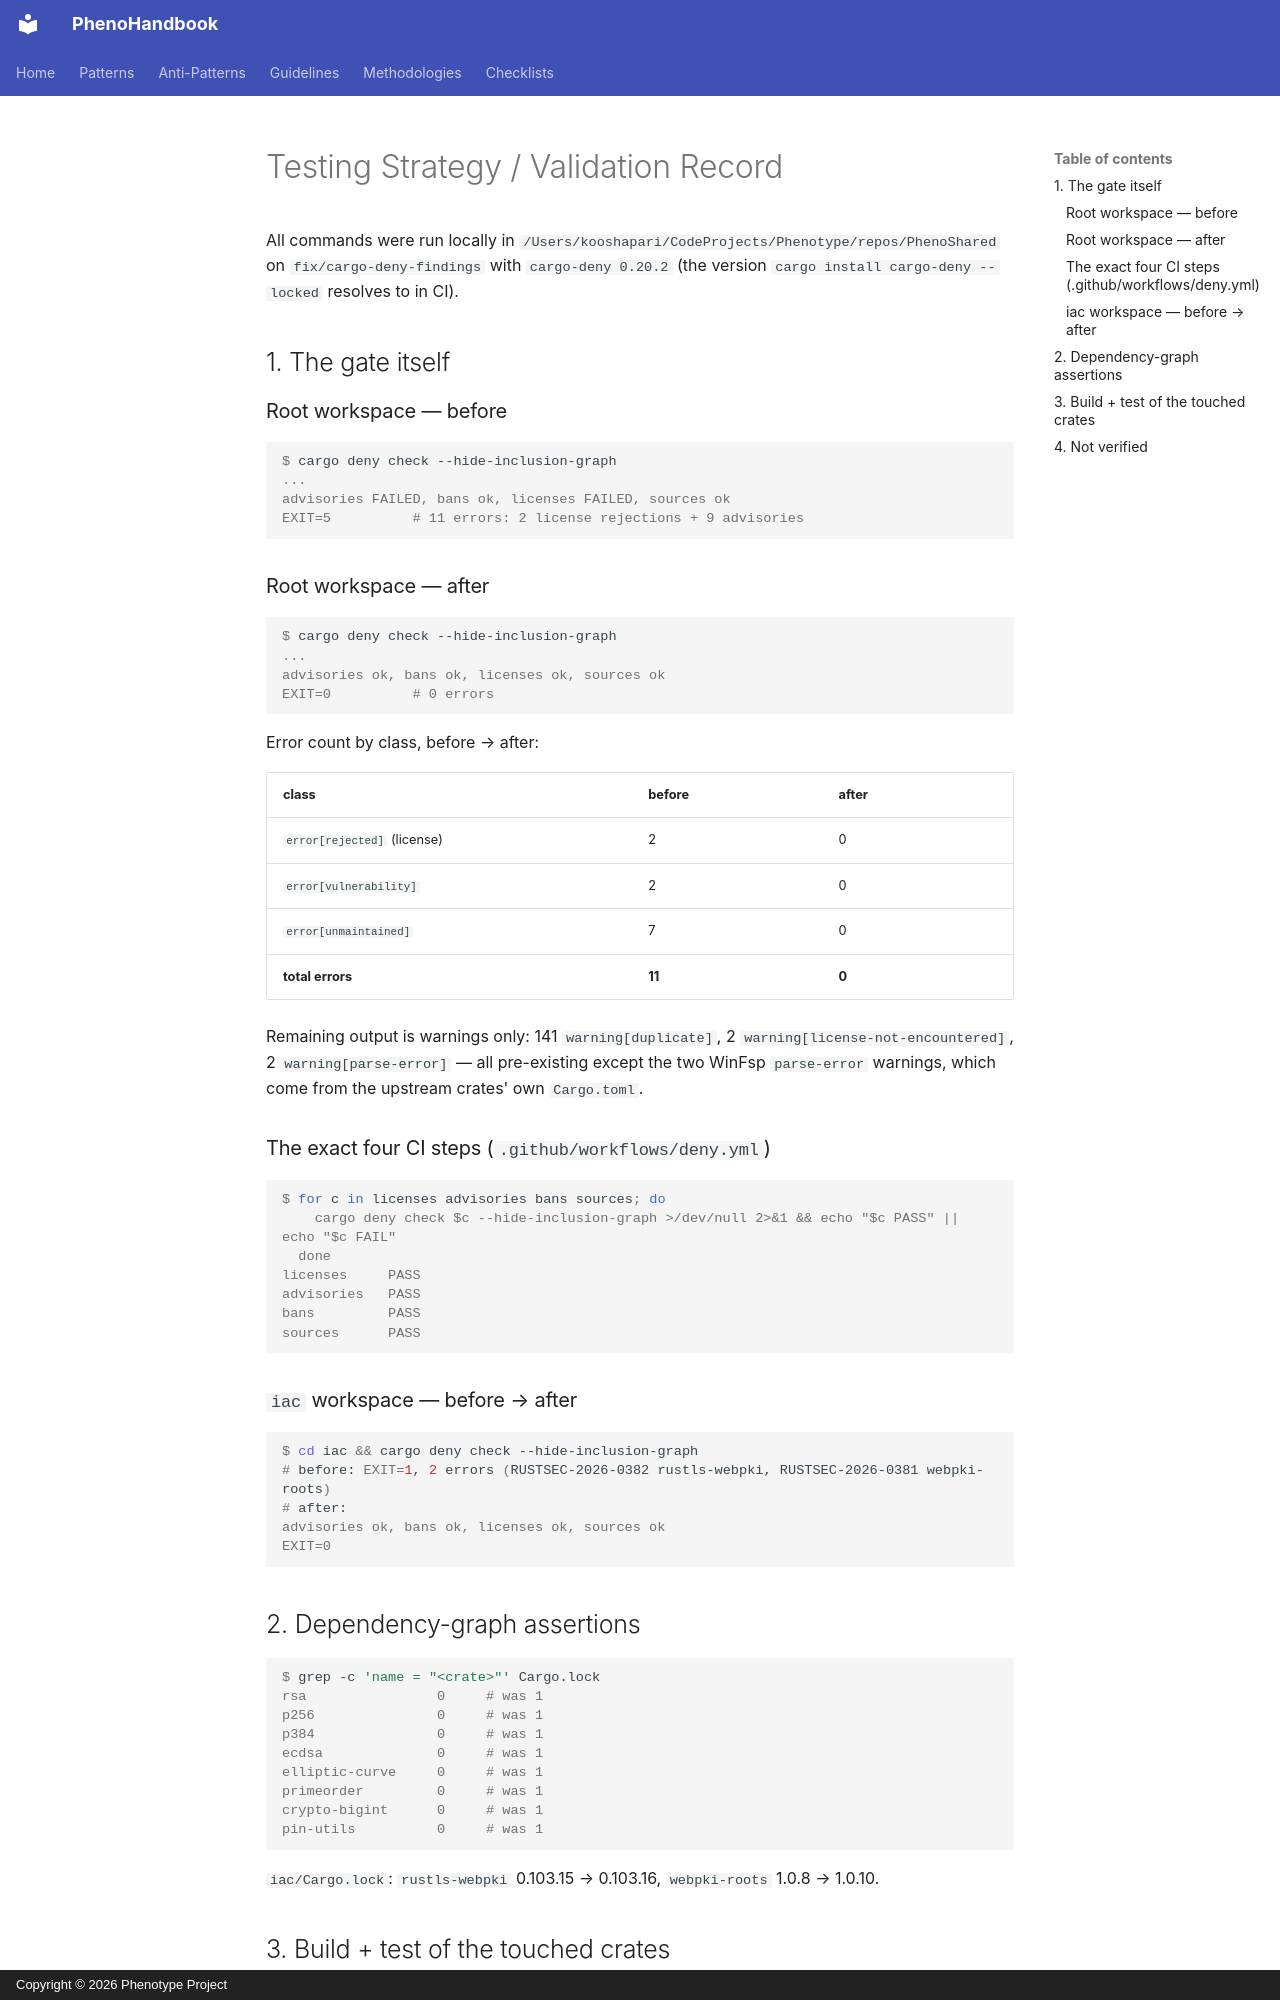

repository: KooshaPari/PhenoShared · page: sessions/2026-11-07-cargo-deny-findings/06_TESTING_STRATEGY/index.html · generator: mkdocs · copyright: Copyright © 2026 Phenotype Project

# Testing Strategy / Validation Record

All commands were run locally in
`/Users/kooshapari/CodeProjects/Phenotype/repos/PhenoShared` on
`fix/cargo-deny-findings` with `cargo-deny 0.20.2` (the version
`cargo install cargo-deny --locked` resolves to in CI).

## 1. The gate itself

### Root workspace — before

```console
$ cargo deny check --hide-inclusion-graph
...
advisories FAILED, bans ok, licenses FAILED, sources ok
EXIT=5          # 11 errors: 2 license rejections + 9 advisories
```

### Root workspace — after

```console
$ cargo deny check --hide-inclusion-graph
...
advisories ok, bans ok, licenses ok, sources ok
EXIT=0          # 0 errors
```

Error count by class, before → after:

| class | before | after |
|---|---|---|
| `error[rejected]` (license) | 2 | 0 |
| `error[vulnerability]` | 2 | 0 |
| `error[unmaintained]` | 7 | 0 |
| **total errors** | **11** | **0** |

Remaining output is warnings only: 141 `warning[duplicate]`,
2 `warning[license-not-encountered]`, 2 `warning[parse-error]` — all
pre-existing except the two WinFsp `parse-error` warnings, which come from
the upstream crates' own `Cargo.toml`.

### The exact four CI steps (`.github/workflows/deny.yml`)

```console
$ for c in licenses advisories bans sources; do
    cargo deny check $c --hide-inclusion-graph >/dev/null 2>&1 && echo "$c PASS" || echo "$c FAIL"
  done
licenses     PASS
advisories   PASS
bans         PASS
sources      PASS
```

### `iac` workspace — before → after

```console
$ cd iac && cargo deny check --hide-inclusion-graph
# before: EXIT=1, 2 errors (RUSTSEC-2026-0382 rustls-webpki, RUSTSEC-2026-0381 webpki-roots)
# after:
advisories ok, bans ok, licenses ok, sources ok
EXIT=0
```

## 2. Dependency-graph assertions

```console
$ grep -c 'name = "<crate>"' Cargo.lock
rsa                0     # was 1
p256               0     # was 1
p384               0     # was 1
ecdsa              0     # was 1
elliptic-curve     0     # was 1
primeorder         0     # was 1
crypto-bigint      0     # was 1
pin-utils          0     # was 1
```

`iac/Cargo.lock`: `rustls-webpki` 0.103.15 → 0.103.16,
`webpki-roots` 1.0.8 → 1.0.10.
